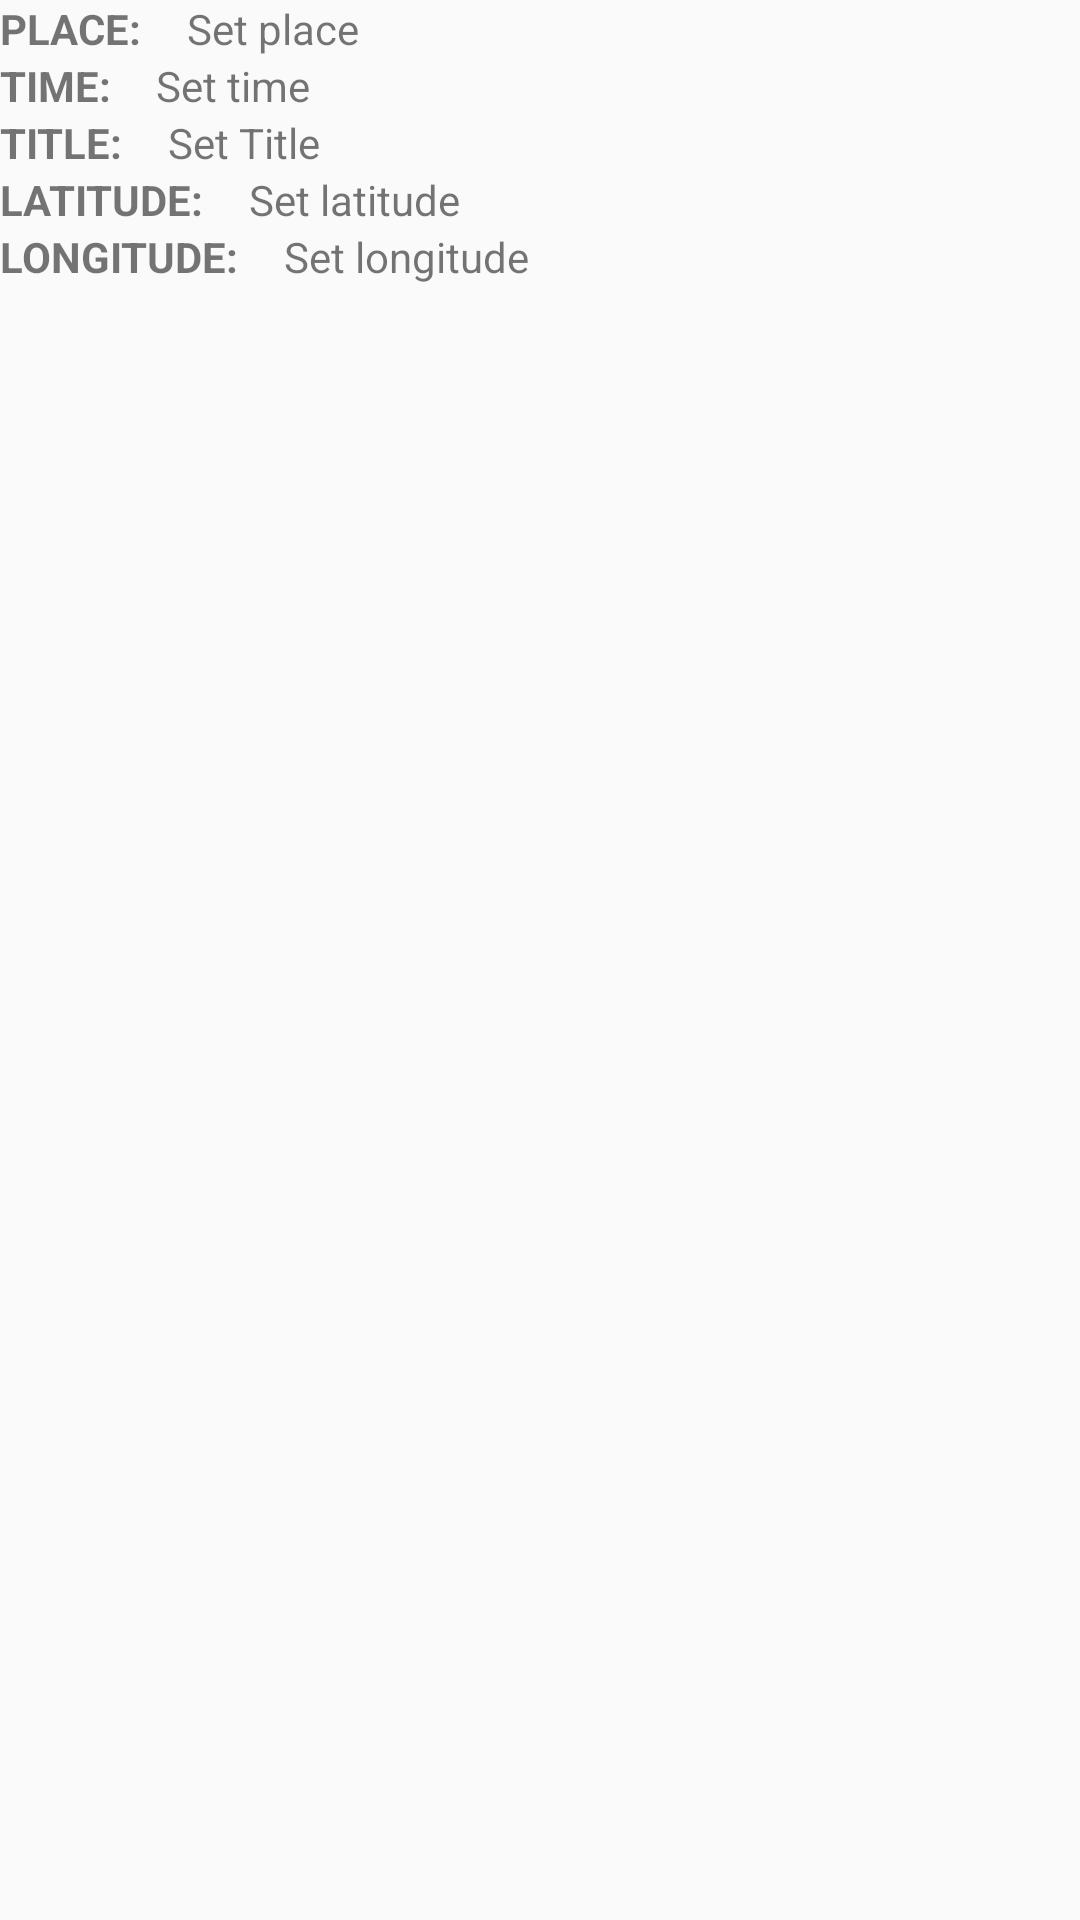

The Android layout XML behind this screen, and the referenced resources:
<!-- AndroidManifest.xml: application theme AppTheme -->
<!-- res/layout/fragment_detail.xml -->
<LinearLayout xmlns:android="http://schemas.android.com/apk/res/android"
    xmlns:tools="http://schemas.android.com/tools"
    android:layout_width="match_parent"
    android:layout_height="match_parent"
    android:orientation="vertical"
    android:layout_margin="15dp"
    tools:context="com.multiplica.cleanarchitecture.mvpapplication.presentation.fragment.main.DetailFragment">

    <LinearLayout
        android:layout_width="match_parent"
        android:layout_height="wrap_content"
        android:orientation="horizontal">

        <TextView
            android:id="@+id/place_text_view"
            android:layout_width="wrap_content"
            android:layout_height="wrap_content"
            android:textStyle="bold"
            android:text="PLACE:" />

        <TextView
            android:id="@+id/place_description_text_view"
            android:layout_width="wrap_content"
            android:layout_height="wrap_content"
            android:layout_marginLeft="15dp"
            android:text="Set place" />

    </LinearLayout>

    <LinearLayout
        android:layout_width="match_parent"
        android:layout_height="wrap_content"
        android:orientation="horizontal">

        <TextView
            android:id="@+id/time_text_view"
            android:layout_width="wrap_content"
            android:layout_height="wrap_content"
            android:textStyle="bold"
            android:text="TIME:" />

        <TextView
            android:id="@+id/time_description_text_view"
            android:layout_width="wrap_content"
            android:layout_height="wrap_content"
            android:layout_marginLeft="15dp"
            android:text="Set time" />

    </LinearLayout>

    <LinearLayout
        android:layout_width="match_parent"
        android:layout_height="wrap_content"
        android:orientation="horizontal">

        <TextView
            android:id="@+id/title_text_view"
            android:layout_width="wrap_content"
            android:layout_height="wrap_content"
            android:textStyle="bold"
            android:text="TITLE:" />

        <TextView
            android:id="@+id/title_description_text_view"
            android:layout_width="wrap_content"
            android:layout_height="wrap_content"
            android:layout_marginLeft="15dp"
            android:text="Set Title" />

    </LinearLayout>

    <LinearLayout
        android:layout_width="match_parent"
        android:layout_height="wrap_content"
        android:orientation="horizontal">

        <TextView
            android:id="@+id/latitude_text_view"
            android:layout_width="wrap_content"
            android:layout_height="wrap_content"
            android:textStyle="bold"
            android:text="LATITUDE:" />

        <TextView
            android:id="@+id/latitude_description_text_view"
            android:layout_width="wrap_content"
            android:layout_height="wrap_content"
            android:layout_marginLeft="15dp"
            android:text="Set latitude" />

    </LinearLayout>

    <LinearLayout
        android:layout_width="match_parent"
        android:layout_height="wrap_content"
        android:orientation="horizontal">

        <TextView
            android:id="@+id/longitude_text_view"
            android:layout_width="wrap_content"
            android:layout_height="wrap_content"
            android:textStyle="bold"
            android:text="LONGITUDE:" />

        <TextView
            android:id="@+id/longitude_description_text_view"
            android:layout_width="wrap_content"
            android:layout_height="wrap_content"
            android:layout_marginLeft="15dp"
            android:text="Set longitude" />

    </LinearLayout>

</LinearLayout>
<!-- resources referenced by this layout -->
<resources>
  <style name="AppTheme" parent="Theme.AppCompat.Light.DarkActionBar">
          
          <item name="colorPrimary">@color/colorPrimary</item>
          <item name="colorPrimaryDark">@color/colorPrimaryDark</item>
          <item name="colorAccent">@color/colorAccent</item>
      </style>
  <!-- not gathered from this repository: default colours our renderer supplied (Android Studio template values) -->
  <color name="colorPrimary">#FF6200EE</color>
  <color name="colorPrimaryDark">#FF3700B3</color>
  <color name="colorAccent">#FF03DAC5</color>
</resources>
